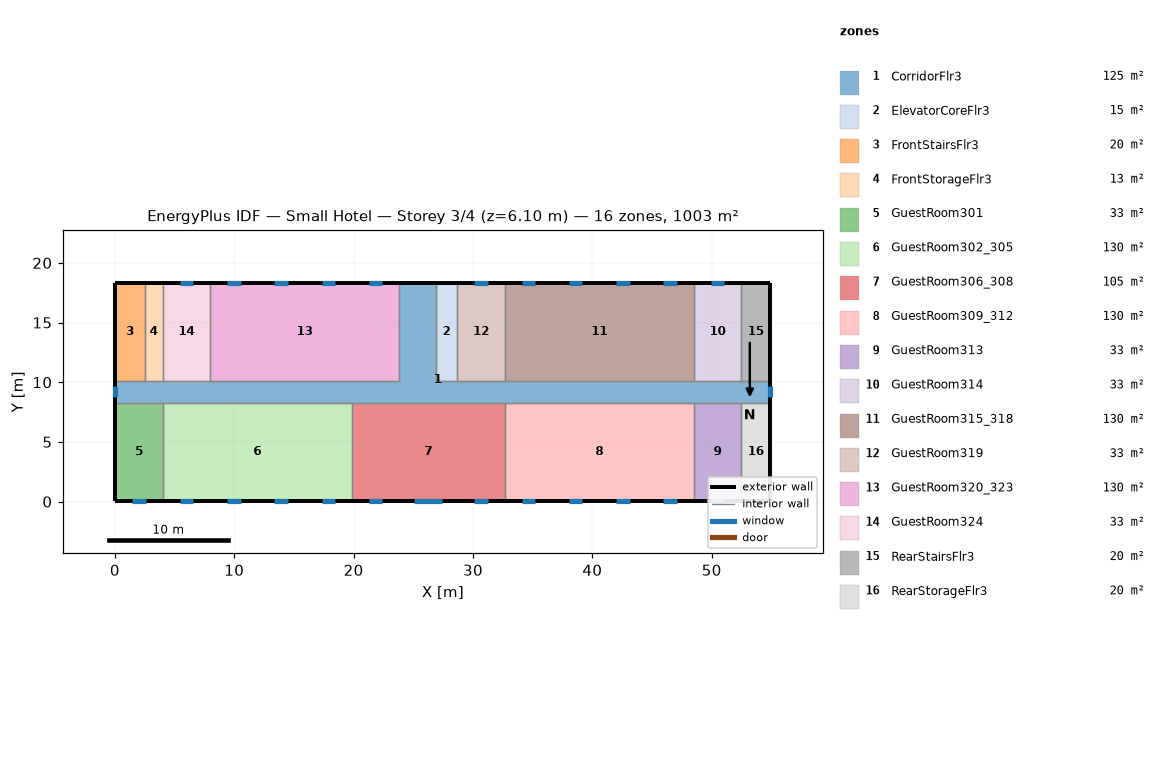
=== STOREY PLAN SPEC (per zone: floor XY polygon, exterior-wall plan segments, windows/doors) ===
zone 1: CorridorFlr3  (125.4 m²)
  floor: (54.91, 8.28) (0.05, 8.28) (0.05, 10.11) (23.82, 10.11) (23.82, 18.34) (26.87, 18.34) (26.87, 10.11) (54.91, 10.11)
  exterior wall: (54.91, 8.28) – (54.91, 10.11)  [1.8 m]
    window: (54.91, 8.73) – (54.91, 9.66)  [1.3 m²]
  exterior wall: (26.87, 18.34) – (23.82, 18.34)  [3.0 m]
  exterior wall: (0.05, 10.11) – (0.05, 8.28)  [1.8 m]
    window: (0.05, 9.66) – (0.05, 8.73)  [1.3 m²]
  interior walls: 17
zone 2: ElevatorCoreFlr3  (15.1 m²)
  floor: (28.70, 10.11) (26.87, 10.11) (26.87, 18.34) (28.70, 18.34)
  exterior wall: (28.70, 18.34) – (26.87, 18.34)  [1.8 m]
  interior walls: 3
zone 3: FrontStairsFlr3  (20.1 m²)
  floor: (2.49, 10.11) (0.05, 10.11) (0.05, 18.34) (2.49, 18.34)
  exterior wall: (2.49, 18.34) – (0.05, 18.34)  [2.4 m]
  exterior wall: (0.05, 18.34) – (0.05, 10.11)  [8.2 m]
  interior walls: 2
zone 4: FrontStorageFlr3  (12.5 m²)
  floor: (4.01, 10.11) (2.49, 10.11) (2.49, 18.34) (4.01, 18.34)
  exterior wall: (4.01, 18.34) – (2.49, 18.34)  [1.5 m]
  interior walls: 3
zone 5: GuestRoom301  (32.6 m²)
  floor: (4.01, 0.05) (0.05, 0.05) (0.05, 8.28) (4.01, 8.28)
  exterior wall: (0.05, 8.28) – (0.05, 0.05)  [8.2 m]
  exterior wall: (0.05, 0.05) – (4.01, 0.05)  [4.0 m]
    window: (1.46, 0.05) – (2.60, 0.05)  [1.6 m²]
  interior walls: 2
zone 6: GuestRoom302_305  (130.4 m²)
  floor: (19.86, 0.05) (4.01, 0.05) (4.01, 8.28) (19.86, 8.28)
  exterior wall: (4.01, 0.05) – (19.86, 0.05)  [15.8 m]
    window: (5.42, 0.05) – (6.56, 0.05)  [1.6 m²]
    window: (9.39, 0.05) – (10.52, 0.05)  [1.6 m²]
    window: (13.35, 0.05) – (14.49, 0.05)  [1.6 m²]
    window: (17.31, 0.05) – (18.45, 0.05)  [1.6 m²]
  interior walls: 3
zone 7: GuestRoom306_308  (105.4 m²)
  floor: (32.66, 0.05) (19.86, 0.05) (19.86, 8.28) (32.66, 8.28)
  exterior wall: (19.86, 0.05) – (32.66, 0.05)  [12.8 m]
    window: (21.27, 0.05) – (22.41, 0.05)  [1.6 m²]
    window: (25.08, 0.05) – (27.44, 0.05)  [3.4 m²]
    window: (30.11, 0.05) – (31.25, 0.05)  [1.6 m²]
  interior walls: 3
zone 8: GuestRoom309_312  (130.4 m²)
  floor: (48.51, 0.05) (32.66, 0.05) (32.66, 8.28) (48.51, 8.28)
  exterior wall: (32.66, 0.05) – (48.51, 0.05)  [15.8 m]
    window: (34.07, 0.05) – (35.21, 0.05)  [1.6 m²]
    window: (38.04, 0.05) – (39.18, 0.05)  [1.6 m²]
    window: (42.00, 0.05) – (43.14, 0.05)  [1.6 m²]
    window: (45.96, 0.05) – (47.10, 0.05)  [1.6 m²]
  interior walls: 3
zone 9: GuestRoom313  (32.6 m²)
  floor: (52.47, 0.05) (48.51, 0.05) (48.51, 8.28) (52.47, 8.28)
  exterior wall: (48.51, 0.05) – (52.47, 0.05)  [4.0 m]
    window: (49.92, 0.05) – (51.06, 0.05)  [1.6 m²]
  interior walls: 3
zone 10: GuestRoom314  (32.6 m²)
  floor: (52.47, 10.11) (48.51, 10.11) (48.51, 18.34) (52.47, 18.34)
  exterior wall: (52.47, 18.34) – (48.51, 18.34)  [4.0 m]
    window: (51.06, 18.34) – (49.92, 18.34)  [1.6 m²]
  interior walls: 3
zone 11: GuestRoom315_318  (130.4 m²)
  floor: (48.51, 10.11) (32.66, 10.11) (32.66, 18.34) (48.51, 18.34)
  exterior wall: (48.51, 18.34) – (32.66, 18.34)  [15.8 m]
    window: (47.10, 18.34) – (45.96, 18.34)  [1.6 m²]
    window: (43.14, 18.34) – (42.00, 18.34)  [1.6 m²]
    window: (39.18, 18.34) – (38.04, 18.34)  [1.6 m²]
    window: (35.21, 18.34) – (34.07, 18.34)  [1.6 m²]
  interior walls: 3
zone 12: GuestRoom319  (32.6 m²)
  floor: (32.66, 10.11) (28.70, 10.11) (28.70, 18.34) (32.66, 18.34)
  exterior wall: (32.66, 18.34) – (28.70, 18.34)  [4.0 m]
    window: (31.25, 18.34) – (30.11, 18.34)  [1.6 m²]
  interior walls: 3
zone 13: GuestRoom320_323  (130.4 m²)
  floor: (23.82, 10.11) (7.97, 10.11) (7.97, 18.34) (23.82, 18.34)
  exterior wall: (23.82, 18.34) – (7.97, 18.34)  [15.8 m]
    window: (22.41, 18.34) – (21.27, 18.34)  [1.6 m²]
    window: (18.45, 18.34) – (17.31, 18.34)  [1.6 m²]
    window: (14.49, 18.34) – (13.35, 18.34)  [1.6 m²]
    window: (10.52, 18.34) – (9.39, 18.34)  [1.6 m²]
  interior walls: 3
zone 14: GuestRoom324  (32.6 m²)
  floor: (7.97, 10.11) (4.01, 10.11) (4.01, 18.34) (7.97, 18.34)
  exterior wall: (7.97, 18.34) – (4.01, 18.34)  [4.0 m]
    window: (6.56, 18.34) – (5.42, 18.34)  [1.6 m²]
  interior walls: 3
zone 15: RearStairsFlr3  (20.1 m²)
  floor: (54.91, 10.11) (52.47, 10.11) (52.47, 18.34) (54.91, 18.34)
  exterior wall: (54.91, 10.11) – (54.91, 18.34)  [8.2 m]
  exterior wall: (54.91, 18.34) – (52.47, 18.34)  [2.4 m]
  interior walls: 2
zone 16: RearStorageFlr3  (20.1 m²)
  floor: (54.91, 0.05) (52.47, 0.05) (52.47, 8.28) (54.91, 8.28)
  exterior wall: (54.91, 0.05) – (54.91, 8.28)  [8.2 m]
  exterior wall: (52.47, 0.05) – (54.91, 0.05)  [2.4 m]
  interior walls: 2

=== DERIVED (storey summary) ===
Building: Small Hotel
Storey: 3 of 4  (floor level z = 6.10 m)
Storey gross floor area: 1003.4 m²
Zones on this storey: 16
  - CorridorFlr3: floor 125.4 m²; exterior wall 6.7 m (18.4 m²); 2 window(s) 2.6 m²; WWR 14.3%
  - ElevatorCoreFlr3: floor 15.1 m²; exterior wall 1.8 m (5.0 m²); WWR 0.0%
  - FrontStairsFlr3: floor 20.1 m²; exterior wall 10.7 m (29.3 m²); WWR 0.0%
  - FrontStorageFlr3: floor 12.5 m²; exterior wall 1.5 m (4.2 m²); WWR 0.0%
  - GuestRoom301: floor 32.6 m²; exterior wall 12.2 m (33.4 m²); 1 window(s) 1.6 m²; WWR 4.9%
  - GuestRoom302_305: floor 130.4 m²; exterior wall 15.8 m (43.5 m²); 4 window(s) 6.6 m²; WWR 15.1%
  - GuestRoom306_308: floor 105.4 m²; exterior wall 12.8 m (35.1 m²); 3 window(s) 6.7 m²; WWR 19.1%
  - GuestRoom309_312: floor 130.4 m²; exterior wall 15.8 m (43.5 m²); 4 window(s) 6.6 m²; WWR 15.1%
  - GuestRoom313: floor 32.6 m²; exterior wall 4.0 m (10.9 m²); 1 window(s) 1.6 m²; WWR 15.1%
  - GuestRoom314: floor 32.6 m²; exterior wall 4.0 m (10.9 m²); 1 window(s) 1.6 m²; WWR 15.1%
  - GuestRoom315_318: floor 130.4 m²; exterior wall 15.8 m (43.5 m²); 4 window(s) 6.6 m²; WWR 15.1%
  - GuestRoom319: floor 32.6 m²; exterior wall 4.0 m (10.9 m²); 1 window(s) 1.6 m²; WWR 15.1%
  - GuestRoom320_323: floor 130.4 m²; exterior wall 15.8 m (43.5 m²); 4 window(s) 6.6 m²; WWR 15.1%
  - GuestRoom324: floor 32.6 m²; exterior wall 4.0 m (10.9 m²); 1 window(s) 1.6 m²; WWR 15.1%
  - RearStairsFlr3: floor 20.1 m²; exterior wall 10.7 m (29.3 m²); WWR 0.0%
  - RearStorageFlr3: floor 20.1 m²; exterior wall 10.7 m (29.3 m²); WWR 0.0%
Zone adjacency (shared interzone walls):
  - CorridorFlr3 ↔ ElevatorCoreFlr3
  - CorridorFlr3 ↔ FrontStairsFlr3
  - CorridorFlr3 ↔ FrontStorageFlr3
  - CorridorFlr3 ↔ GuestRoom301
  - CorridorFlr3 ↔ GuestRoom302_305
  - CorridorFlr3 ↔ GuestRoom306_308
  - CorridorFlr3 ↔ GuestRoom309_312
  - CorridorFlr3 ↔ GuestRoom313
  - CorridorFlr3 ↔ GuestRoom314
  - CorridorFlr3 ↔ GuestRoom315_318
  - CorridorFlr3 ↔ GuestRoom319
  - CorridorFlr3 ↔ GuestRoom320_323
  - CorridorFlr3 ↔ GuestRoom324
  - CorridorFlr3 ↔ RearStairsFlr3
  - CorridorFlr3 ↔ RearStorageFlr3
  - ElevatorCoreFlr3 ↔ GuestRoom319
  - FrontStairsFlr3 ↔ FrontStorageFlr3
  - FrontStorageFlr3 ↔ GuestRoom324
  - GuestRoom301 ↔ GuestRoom302_305
  - GuestRoom302_305 ↔ GuestRoom306_308
  - GuestRoom306_308 ↔ GuestRoom309_312
  - GuestRoom309_312 ↔ GuestRoom313
  - GuestRoom313 ↔ RearStorageFlr3
  - GuestRoom314 ↔ GuestRoom315_318
  - GuestRoom314 ↔ RearStairsFlr3
  - GuestRoom315_318 ↔ GuestRoom319
  - GuestRoom320_323 ↔ GuestRoom324